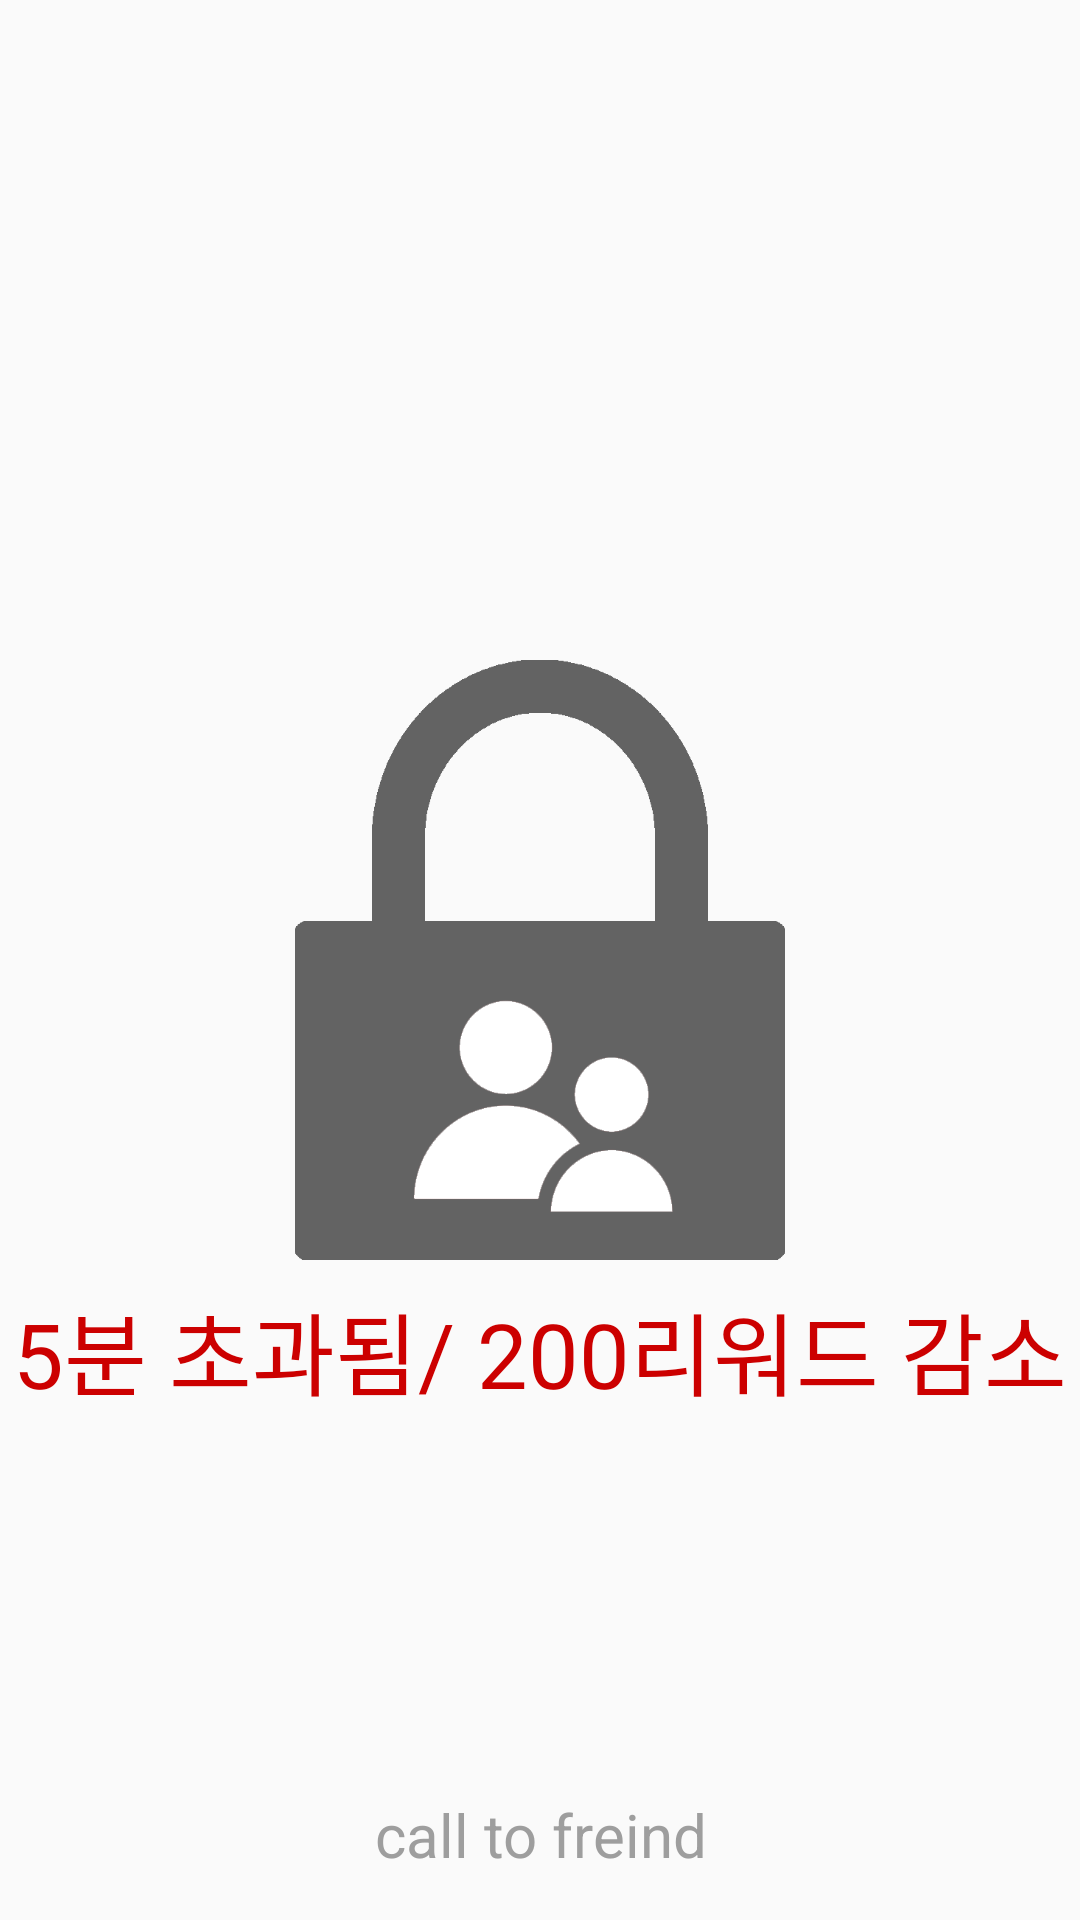

The Android layout XML behind this screen, and the referenced resources:
<!-- AndroidManifest.xml: application theme AppTheme -->
<!-- res/layout/activity_lock.xml -->
<?xml version="1.0" encoding="utf-8"?>
<RelativeLayout xmlns:android="http://schemas.android.com/apk/res/android"
    xmlns:app="http://schemas.android.com/apk/res-auto"
    xmlns:tools="http://schemas.android.com/tools"
    android:layout_width="match_parent"
    android:layout_height="match_parent"
    android:orientation="vertical">

    <ImageView
        android:id="@+id/imageView"
        android:layout_width="361dp"
        android:layout_height="200dp"
        android:layout_centerInParent="true"
        android:layout_marginEnd="8dp"
        android:layout_marginTop="8dp"
        android:layout_marginBottom="8dp"
        app:srcCompat="@drawable/lock"
        tools:ignore="ContentDescription"/>
    
    <TextView
        android:id="@+id/name" 
        android:layout_width="match_parent"
        android:layout_height="wrap_content"
        android:layout_below="@id/imageView"
        android:gravity="center"
        android:textSize="30sp"
        android:textColor="@android:color/holo_red_dark"
        android:text="5분 초과됨/ 200리워드 감소"/>

    <TextView
        android:id="@+id/call"
        android:layout_width="match_parent"
        android:layout_height="wrap_content"
        android:layout_alignParentBottom="true"
        android:gravity="center"
        android:textSize="20sp"
        android:layout_margin="15dp"
        android:textColor="@color/colorPrimary"
        android:text="call to freind"/>

</RelativeLayout>
<!-- resources referenced by this layout -->
<resources>
  <color name="colorPrimary">#9e9e9e</color>
  <!-- drawable lock: png bitmap (drawable, 18111 bytes) -->
  <style name="AppTheme" parent="Theme.AppCompat.Light.DarkActionBar">
          
          <item name="colorPrimary">@color/colorPrimary</item>
          <item name="colorPrimaryDark">@color/colorPrimaryDark</item>
          <item name="colorAccent">@color/colorAccent</item>
  
          <item name="windowNoTitle">true</item>
          <item name="windowActionBar">false</item>
  
          <item name="android:windowContentTransitions">true</item>
          <item name="android:windowAllowEnterTransitionOverlap">true</item>
          <item name="android:windowAllowReturnTransitionOverlap">true</item>
          <item name="android:windowSharedElementEnterTransition">@android:transition/move</item>
          <item name="android:windowSharedElementExitTransition">@android:transition/move</item>
  
      </style>
  <color name="colorPrimaryDark">#757575</color>
  <color name="colorAccent">#ffc971</color>
</resources>
